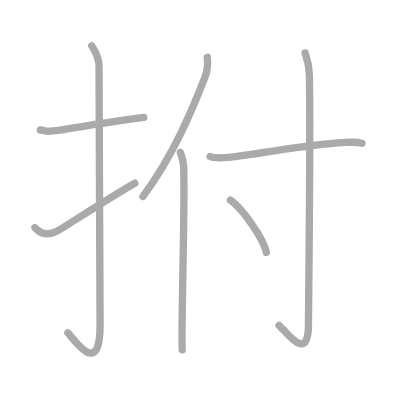
t = 0.00 s
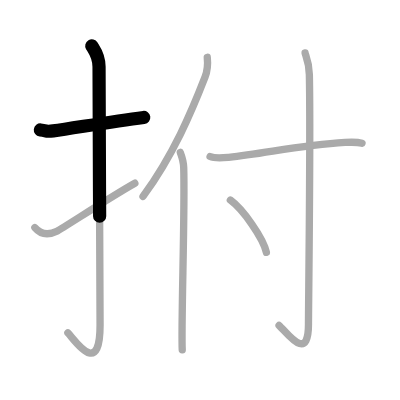
t = 1.50 s
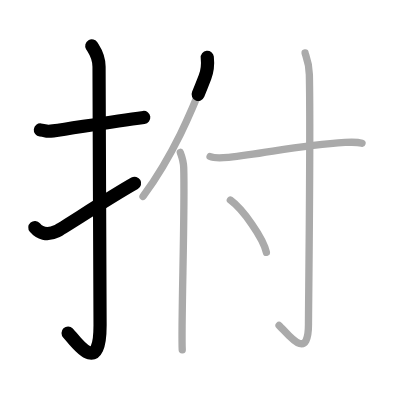
t = 3.25 s
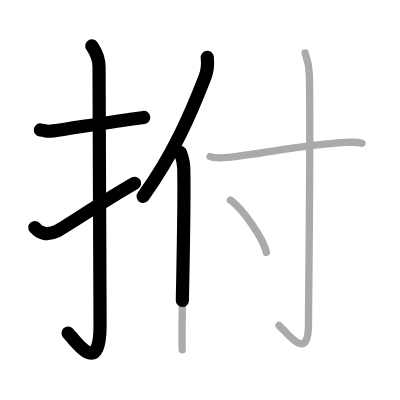
t = 4.75 s
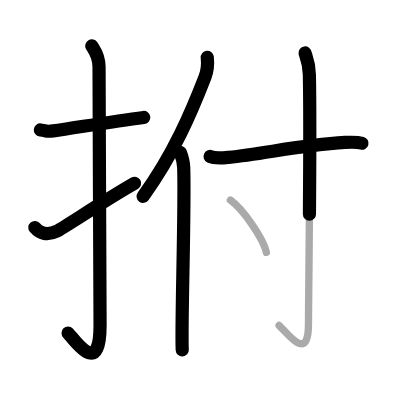
t = 6.50 s
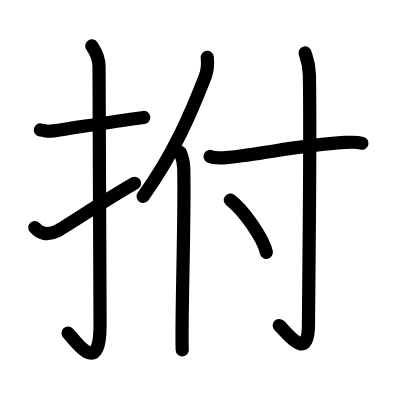
t = 8.00 s

The animated SVG that drew these frames (rendered in a browser with its animation timeline set to each time). Animation: 8 SMIL elements (animate=8); one cycle of 8.00 s.

<?xml version="1.0" standalone="no"?>
<!DOCTYPE svg PUBLIC "-//W3C//DTD SVG 1.1//EN"   "http://www.w3.org/Graphics/SVG/1.1/DTD/svg11.dtd">
<svg width="400px" height="400px"  version="1.1" xmlns="http://www.w3.org/2000/svg">
  <defs>
    <marker id="Triangle" viewBox="0 0 10 10" refX="0" refY="5" markerUnits="strokeWidth" markerWidth="3" style="stroke-opacity:0%;fill:#aaaaaa;" markerHeight="2" orient="auto">
      <path d="M 0 0 L 10 5 L 0 10 z" />
    </marker>
    
    <marker id="Arrow" viewBox="0 0 10 10" refX="5" refY="5" markerUnits="strokeWidth" markerWidth="1.8" style="stroke-opacity:0%;fill:#770000;" markerHeight="2" orient="auto">
      <path d="M 0 4 L 6 4 L 4 1 L 10 5 L 4 9 L 6 6 L 0 6 z" />
        <circle cx="5" cy="5" r="5" />
      </marker>
    
    <marker id="TriangleRed" viewBox="0 0 10 10" refX="0" refY="5" markerUnits="strokeWidth" markerWidth="3" style="stroke-opacity:0%;fill:#CC0000;" markerHeight="2" orient="auto">
      <path d="M 0 0 L 10 5 L 0 10 z" />
    </marker>
    
    <marker id="ArrowRed" viewBox="0 0 10 10" refX="5" refY="5" markerUnits="strokeWidth" markerWidth="1.8" style="stroke-opacity:0%;fill:#CC0000;" markerHeight="2" orient="auto">
      <path d="M 0 4 L 6 4 L 4 1 L 10 5 L 4 9 L 6 6 L 0 6 z" />
        <circle cx="5" cy="5" r="5" />
      </marker>
    
  </defs>
  
  <path style="fill:#ffffff; fill-opacity:100%; fill-rule:evenodd; stroke-width:0;" d="M 0 0 L 400px 0 L 400px 400px L 0 400px L 0 0" />

  <g transform="scale(3.6697247706422 3.6697247706422)">
<path style="fill:none; fill-opacity:0%; fill-rule:evenodd; stroke:#aaaaaa; stroke-opacity:100%; stroke-width: 1.5pt; stroke-linejoin:round; stroke-linecap:round;" d="M11 35.42c2.08 0.25 1.27 0.55 3.5 0.25C20 34.92 30 33.17 39.17 32"></path>
<path style="fill:none; fill-opacity:0%; fill-rule:evenodd; stroke:#aaaaaa; stroke-opacity:100%; stroke-width: 1.5pt; stroke-linejoin:round; stroke-linecap:round;" d="M25.01 12.5c0.55 0.95 1.98 2.58 1.98 5.72c0 15.8 0.28 58.56 0.28 70.42c0 14.78-7.14 3.66-8.77 2.07"></path>
<path style="fill:none; fill-opacity:0%; fill-rule:evenodd; stroke:#aaaaaa; stroke-opacity:100%; stroke-width: 1.5pt; stroke-linejoin:round; stroke-linecap:round;" d="M9.5 62.02c1.25 1.48 3.24 2.35 6 0.98c1.63-0.81 14.35-9.2 21.25-13.08"></path>
<path style="fill:none; fill-opacity:0%; fill-rule:evenodd; stroke:#aaaaaa; stroke-opacity:100%; stroke-width: 1.5pt; stroke-linejoin:round; stroke-linecap:round;" d="M56.48 15.61c0.18 1.71-0.05 3.95-0.62 5.42c-3.63 9.35-8.58 21.12-16.89 32.5"></path>
<path style="fill:none; fill-opacity:0%; fill-rule:evenodd; stroke:#aaaaaa; stroke-opacity:100%; stroke-width: 1.5pt; stroke-linejoin:round; stroke-linecap:round;" d="M49.14 41.53c0.34 0.92 0.88 2.83 0.92 4.11c0.39 11.53-0.75 43.1-0.4 49.71"></path>
<path style="fill:none; fill-opacity:0%; fill-rule:evenodd; stroke:#aaaaaa; stroke-opacity:100%; stroke-width: 1.5pt; stroke-linejoin:round; stroke-linecap:round;" d="M57.25 42.64c1.32 0.62 3.72 0.36 5.05 0.23c9.93-0.99 19.18-3.3 31.74-4.05c2.19-0.13 3.51-0.09 4.61 0.22"></path>
<path style="fill:none; fill-opacity:0%; fill-rule:evenodd; stroke:#aaaaaa; stroke-opacity:100%; stroke-width: 1.5pt; stroke-linejoin:round; stroke-linecap:round;" d="M83.14 14.43c0.08 0.55 1.08 2.39 1.16 5.91c0.37 16.9-0.24 62.28-0.24 68.04c0 10.78-6 2.07-8.01 0.29"></path>
<path style="fill:none; fill-opacity:0%; fill-rule:evenodd; stroke:#aaaaaa; stroke-opacity:100%; stroke-width: 1.5pt; stroke-linejoin:round; stroke-linecap:round;" d="M62.77 54.52c3.46 2.51 8.95 10.34 9.82 14.25"></path>

<path style="fill:none; fill-opacity:0%; fill-rule:evenodd; stroke:#000000; stroke-opacity:100%; stroke-width: 2.7pt; stroke-linejoin:round; stroke-linecap:round;" d="M11 35.42c2.08 0.25 1.27 0.55 3.5 0.25C20 34.92 30 33.17 39.17 32" pathLength="100" stroke-dashoffset="100" stroke-dasharray="100 105"><animate id="dashAnim1" attributeName="stroke-dashoffset" from="100" to="0" dur="1s" calcMode="linear" fill="freeze"/></path>
<path style="fill:none; fill-opacity:0%; fill-rule:evenodd; stroke:#000000; stroke-opacity:100%; stroke-width: 2.7pt; stroke-linejoin:round; stroke-linecap:round;" d="M25.01 12.5c0.55 0.95 1.98 2.58 1.98 5.72c0 15.8 0.28 58.56 0.28 70.42c0 14.78-7.14 3.66-8.77 2.07" pathLength="100" stroke-dashoffset="100" stroke-dasharray="100 105"><animate id="dashAnim2" attributeName="stroke-dashoffset" from="100" to="0" dur="1s" calcMode="linear" begin="dashAnim1.end" fill="freeze"/></path>
<path style="fill:none; fill-opacity:0%; fill-rule:evenodd; stroke:#000000; stroke-opacity:100%; stroke-width: 2.7pt; stroke-linejoin:round; stroke-linecap:round;" d="M9.5 62.02c1.25 1.48 3.24 2.35 6 0.98c1.63-0.81 14.35-9.2 21.25-13.08" pathLength="100" stroke-dashoffset="100" stroke-dasharray="100 105"><animate id="dashAnim3" attributeName="stroke-dashoffset" from="100" to="0" dur="1s" calcMode="linear" begin="dashAnim2.end" fill="freeze"/></path>
<path style="fill:none; fill-opacity:0%; fill-rule:evenodd; stroke:#000000; stroke-opacity:100%; stroke-width: 2.7pt; stroke-linejoin:round; stroke-linecap:round;" d="M56.48 15.61c0.18 1.71-0.05 3.95-0.62 5.42c-3.63 9.35-8.58 21.12-16.89 32.5" pathLength="100" stroke-dashoffset="100" stroke-dasharray="100 105"><animate id="dashAnim4" attributeName="stroke-dashoffset" from="100" to="0" dur="1s" calcMode="linear" begin="dashAnim3.end" fill="freeze"/></path>
<path style="fill:none; fill-opacity:0%; fill-rule:evenodd; stroke:#000000; stroke-opacity:100%; stroke-width: 2.7pt; stroke-linejoin:round; stroke-linecap:round;" d="M49.14 41.53c0.34 0.92 0.88 2.83 0.92 4.11c0.39 11.53-0.75 43.1-0.4 49.71" pathLength="100" stroke-dashoffset="100" stroke-dasharray="100 105"><animate id="dashAnim5" attributeName="stroke-dashoffset" from="100" to="0" dur="1s" calcMode="linear" begin="dashAnim4.end" fill="freeze"/></path>
<path style="fill:none; fill-opacity:0%; fill-rule:evenodd; stroke:#000000; stroke-opacity:100%; stroke-width: 2.7pt; stroke-linejoin:round; stroke-linecap:round;" d="M57.25 42.64c1.32 0.62 3.72 0.36 5.05 0.23c9.93-0.99 19.18-3.3 31.74-4.05c2.19-0.13 3.51-0.09 4.61 0.22" pathLength="100" stroke-dashoffset="100" stroke-dasharray="100 105"><animate id="dashAnim6" attributeName="stroke-dashoffset" from="100" to="0" dur="1s" calcMode="linear" begin="dashAnim5.end" fill="freeze"/></path>
<path style="fill:none; fill-opacity:0%; fill-rule:evenodd; stroke:#000000; stroke-opacity:100%; stroke-width: 2.7pt; stroke-linejoin:round; stroke-linecap:round;" d="M83.14 14.43c0.08 0.55 1.08 2.39 1.16 5.91c0.37 16.9-0.24 62.28-0.24 68.04c0 10.78-6 2.07-8.01 0.29" pathLength="100" stroke-dashoffset="100" stroke-dasharray="100 105"><animate id="dashAnim7" attributeName="stroke-dashoffset" from="100" to="0" dur="1s" calcMode="linear" begin="dashAnim6.end" fill="freeze"/></path>
<path style="fill:none; fill-opacity:0%; fill-rule:evenodd; stroke:#000000; stroke-opacity:100%; stroke-width: 2.7pt; stroke-linejoin:round; stroke-linecap:round;" d="M62.77 54.52c3.46 2.51 8.95 10.34 9.82 14.25" pathLength="100" stroke-dashoffset="100" stroke-dasharray="100 105"><animate id="dashAnim8" attributeName="stroke-dashoffset" from="100" to="0" dur="1s" calcMode="linear" begin="dashAnim7.end" fill="freeze"/></path>

</g>

</svg>  
          
